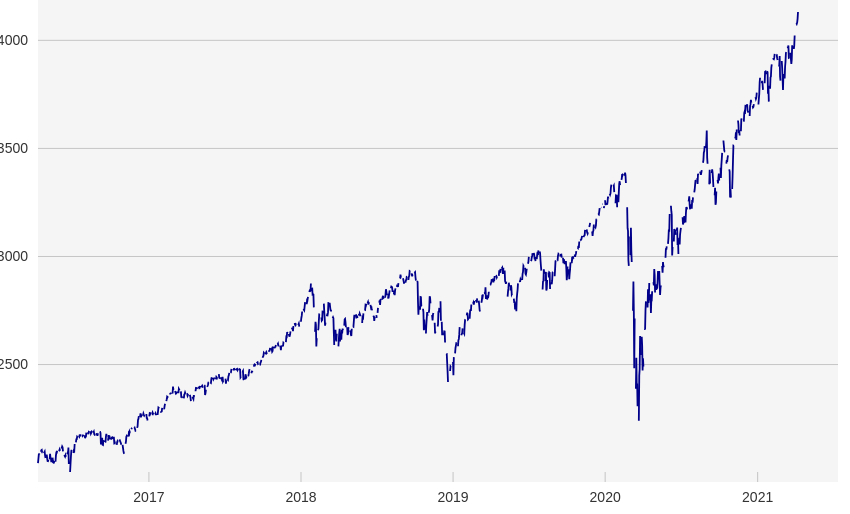
D3 v6 page, settled after 480 driven frames (8 s of simulated time); the page loaded 1 data file(s).


    console.log({ d3 })
    //https://observablehq.com/@mbostock/global-temperature-trends

    //cool tricks for javascript arrays
    //objects
    //look up tables
    //looping, or for each

    let width = 800;
    let height = 500;

    let svg = d3.select("body")
        .select("svg")

    console.log(svg)


    //console.log

    //arrays
    //objects
    //functions

    d3.csv("sp500.csv").then(function (data) {

        //when temp is loaded, then pass data into this block
        //all references to the data need to be in this block

        //d3.csv is part of a suite of other functions that can do json, xml, tsv too.  
        //https://github.com/d3/d3-fetch


        data.forEach(function (row) {
            row.date = new Date( row.date + "T00:00")
            row.SP500 = +row.SP500
        })

        

        console.log(data)


        let margin = { top: 30, right: 10, bottom: 10, left: 30 };

        //d3 scales for the x and y axis
        //domain takes the data we have and maps them into SVG space
        //in this case we need to use scaleTime because we're dealin time data
        let x = d3.scaleTime()
            .domain(d3.extent(data.map(function (d) { return d.date }))) //d3 extent
            .range([margin.left, width - margin.right])

        //in this case we need to use scaleLinear because we're dealin linear data
        let y = d3.scaleLinear()
            .domain(d3.extent(data.map(function (d) { return d.SP500 })))
            .range([height - margin.bottom, margin.top])


        //define the settings for our axes
        //https://github.com/d3/d3-axis
        let yAxisSettings = d3.axisLeft(y) //set axis to the left
            .ticks(5) //approx how many ticks, the function will not necesarily give you that number
            .tickSize(-width) //size of tick lines
            .tickFormat(d3.format(".0f")) //what format do you want https://github.com/d3/d3-format 
            .tickPadding(10) //distance from tick labels to tick marks


        let xAxisSettings = d3.axisBottom(x)
            .ticks(10)
            .tickSize(10)
            .tickPadding(10)

        let bg = svg.append("rect")
            .attr("x", margin.left)
            .attr("y", 0)
            .attr("width", width)
            .attr("height", height)
            .style("fill", "rgba(0,0,0,.04)")

        //adding to the axes to our chart
        let xAxisTicks = svg.append("g")
            .attr("class", "x axis") //give each axis a class
            .call(xAxisSettings)
            .attr("transform", `translate(0,${height - margin.bottom})`)


        let yAxisTicks = svg.append("g")
            .attr("class", "y axis")
            .call(yAxisSettings)
            .attr("transform", `translate(${margin.left},0)`)

        let line = d3.line() //define a line function
            .defined(d => !isNaN(d.SP500))
            .x(function (d) { return x(d.date) }) //accessing date 
            .y(function (d) { return y(d.SP500) }) //accesssing value 

        // //neat trick https://observablehq.com/@d3/line-with-missing-data

        let line_path = svg.append("path") //Add a grouping element. It's useful to organize svg elements. https://developer.mozilla.org/en-US/docs/Web/SVG/Element/g
            .attr("class", "line") // Give circles a class name.
            .attr("d", line(data))
            .style("fill", "none")
            .style("stroke", "darkblue")
            .style("stroke-width", 1.8)


    })



### data: sp500.csv
date, SP500
2016-04-11, 2042
2016-04-12, 2062
2016-04-13, 2082
2016-04-14, 2083
2016-04-15, 2081
2016-04-16, NA
2016-04-17, NA
2016-04-18, 2094
2016-04-19, 2101
2016-04-20, 2102
2016-04-21, 2091
2016-04-22, 2092
2016-04-23, NA
2016-04-24, NA
2016-04-25, 2088
2016-04-26, 2092
2016-04-27, 2095
2016-04-28, 2076
2016-04-29, 2065
2016-04-30, NA
2016-05-01, NA
2016-05-02, 2081
2016-05-03, 2063
2016-05-04, 2051
2016-05-05, 2051
2016-05-06, 2057
2016-05-07, NA
2016-05-08, NA
2016-05-09, 2059
2016-05-10, 2084
2016-05-11, 2064
2016-05-12, 2064
2016-05-13, 2047
2016-05-14, NA
2016-05-15, NA
2016-05-16, 2067
2016-05-17, 2047
2016-05-18, 2048
2016-05-19, 2040
2016-05-20, 2052
2016-05-21, NA
2016-05-22, NA
2016-05-23, 2048
2016-05-24, 2076
2016-05-25, 2091
2016-05-26, 2090
2016-05-27, 2099
2016-05-28, NA
2016-05-29, NA
2016-05-30, NA
2016-05-31, 2097
2016-06-01, 2099
2016-06-02, 2105
2016-06-03, 2099
2016-06-04, NA
2016-06-05, NA
2016-06-06, 2109
2016-06-07, 2112
2016-06-08, 2119
2016-06-09, 2115
... 1,765 more rows